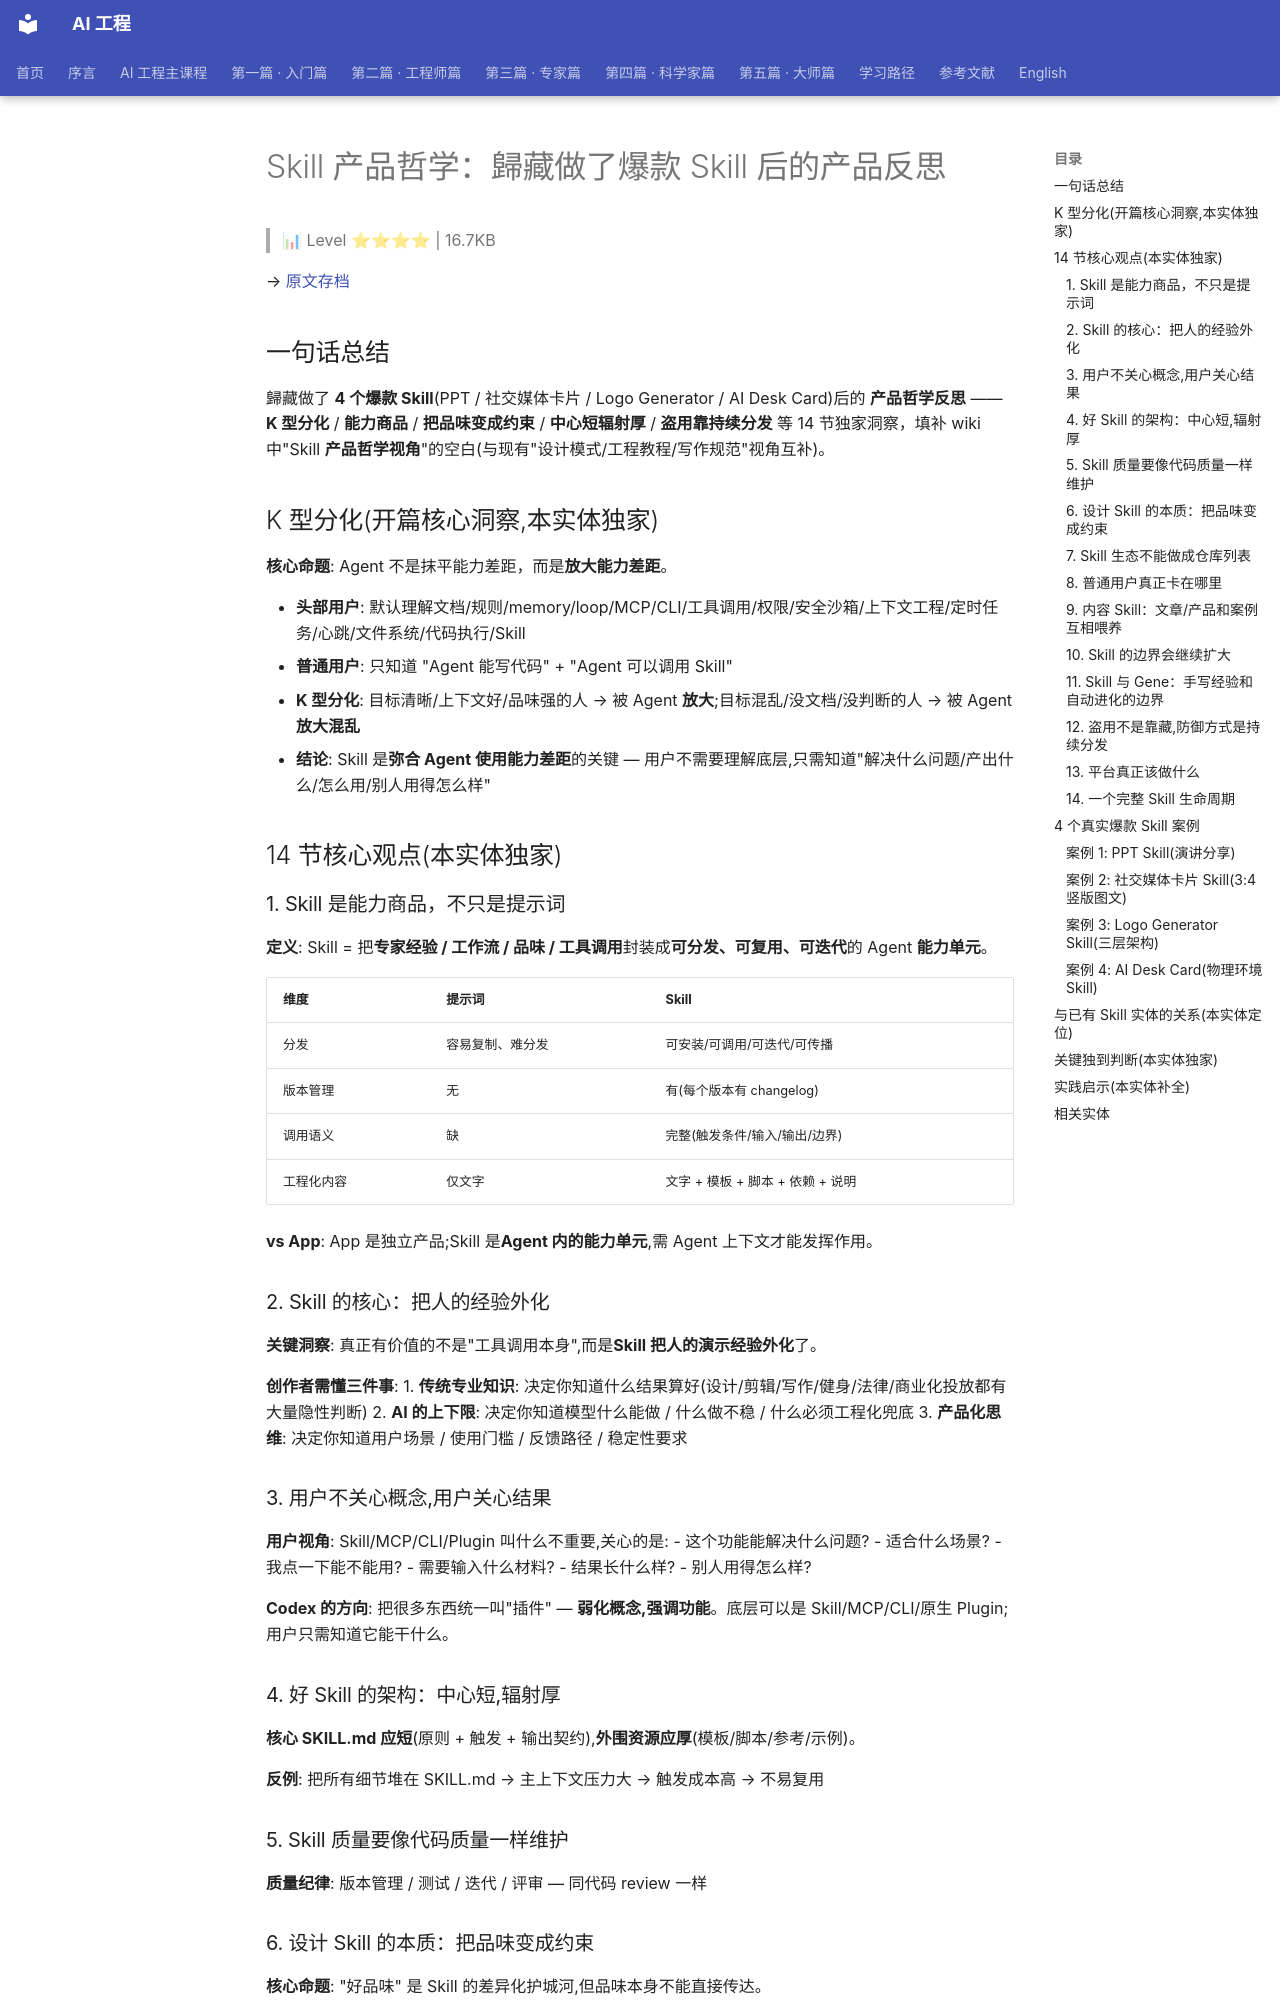

repository: QianJinGuo/wiki-book · page: ch07/031-skill-skill.html · generator: mkdocs

# Skill 产品哲学：歸藏做了爆款 Skill 后的产品反思

> 📊 Level ⭐⭐⭐⭐ | 16.7KB

→ [原文存档](https://mp.weixin.qq.com/s/sZXl5kHA9LErEwnegpvgXg)

## 一句话总结

歸藏做了 **4 个爆款 Skill**(PPT / 社交媒体卡片 / Logo Generator / AI Desk Card)后的 **产品哲学反思** —— **K 型分化** / **能力商品** / **把品味变成约束** / **中心短辐射厚** / **盗用靠持续分发** 等 14 节独家洞察，填补 wiki 中"Skill **产品哲学视角**"的空白(与现有"设计模式/工程教程/写作规范"视角互补)。

## K 型分化(开篇核心洞察,本实体独家)

**核心命题**: Agent 不是抹平能力差距，而是**放大能力差距**。

- **头部用户**: 默认理解文档/规则/memory/loop/MCP/CLI/工具调用/权限/安全沙箱/上下文工程/定时任务/心跳/文件系统/代码执行/Skill
- **普通用户**: 只知道 "Agent 能写代码" + "Agent 可以调用 Skill"
- **K 型分化**: 目标清晰/上下文好/品味强的人 → 被 Agent **放大**;目标混乱/没文档/没判断的人 → 被 Agent **放大混乱**
- **结论**: Skill 是**弥合 Agent 使用能力差距**的关键 — 用户不需要理解底层,只需知道"解决什么问题/产出什么/怎么用/别人用得怎么样"

## 14 节核心观点(本实体独家)

### 1. Skill 是能力商品，不只是提示词

**定义**: Skill = 把**专家经验 / 工作流 / 品味 / 工具调用**封装成**可分发、可复用、可迭代**的 Agent **能力单元**。

| 维度 | 提示词 | Skill |
|------|--------|-------|
| 分发 | 容易复制、难分发 | 可安装/可调用/可迭代/可传播 |
| 版本管理 | 无 | 有(每个版本有 changelog) |
| 调用语义 | 缺 | 完整(触发条件/输入/输出/边界) |
| 工程化内容 | 仅文字 | 文字 + 模板 + 脚本 + 依赖 + 说明 |

**vs App**: App 是独立产品;Skill 是**Agent 内的能力单元**,需 Agent 上下文才能发挥作用。

### 2. Skill 的核心：把人的经验外化

**关键洞察**: 真正有价值的不是"工具调用本身",而是**Skill 把人的演示经验外化**了。

**创作者需懂三件事**:
1. **传统专业知识**: 决定你知道什么结果算好(设计/剪辑/写作/健身/法律/商业化投放都有大量隐性判断)
2. **AI 的上下限**: 决定你知道模型什么能做 / 什么做不稳 / 什么必须工程化兜底
3. **产品化思维**: 决定你知道用户场景 / 使用门槛 / 反馈路径 / 稳定性要求

### 3. 用户不关心概念,用户关心结果

**用户视角**: Skill/MCP/CLI/Plugin 叫什么不重要,关心的是:
- 这个功能能解决什么问题?
- 适合什么场景?
- 我点一下能不能用?
- 需要输入什么材料?
- 结果长什么样?
- 别人用得怎么样?

**Codex 的方向**: 把很多东西统一叫"插件" — **弱化概念,强调功能**。底层可以是 Skill/MCP/CLI/原生 Plugin;用户只需知道它能干什么。

### 4. 好 Skill 的架构：中心短,辐射厚

**核心 SKILL.md 应短**(原则 + 触发 + 输出契约),**外围资源应厚**(模板/脚本/参考/示例)。

**反例**: 把所有细节堆在 SKILL.md → 主上下文压力大 → 触发成本高 → 不易复用

### 5. Skill 质量要像代码质量一样维护

**质量纪律**: 版本管理 / 测试 / 迭代 / 评审 — 同代码 review 一样

### 6. 设计 Skill 的本质：把品味变成约束

**核心命题**: "好品味" 是 Skill 的差异化护城河,但品味本身不能直接传达。

**操作方式**: 把品味**工程化为约束条件**:
- 设计 Skill: "字号 28-32,行距 1.5,主色 #2C3E50,辅色 #ECF0F1"
- 写作 Skill: "每段不超过 100 字,关键论点必须在段首句,引用必须带链接"
- 剪辑 Skill: "每 30 秒切换一次镜头,转场时长 0.3-0.5 秒"

**核心能力**: **把审美/版式判断/设计系统经验/模板选择/图片裁切规则/明暗遮罩规则/字体颜色规则固化进去**。
